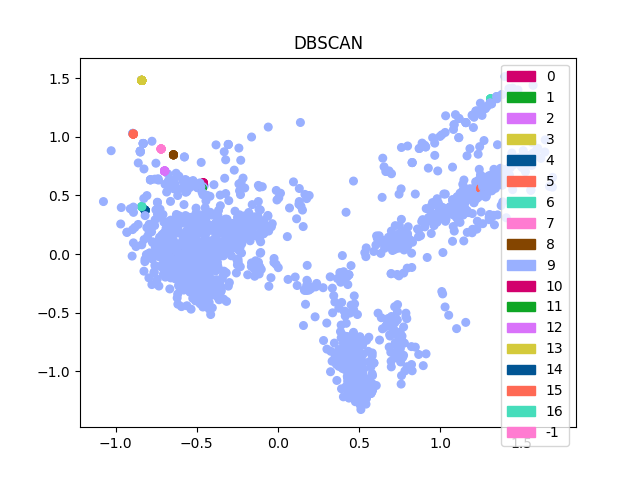

Values plotted in this chart, from the file beside it:
@tweetmee lol atleast i have csgo and ar…; laugh out loud atleast csgo archeage kee…; -1; 
@ryuuboruzdota @draskyl @archeage go bac…; go back wow my opinion ryuuboruzdota dra…; -1; 
@toffees_dota2 @ryuuboruzdota @draskyl @…; yknow better than both its like diablo a…; -1; 
like sooooooooooo excited to play archea…; like sooooooooooo excite play my hype un…; -1; 
@emeldavi_dota @toffees_dota2 @ryuuboruz…; except diablo 3 suck ass emeldavi dota t…; -1; 
had a amazing night with u guys thx to a…; amaze night guy thank all my tipper guy …; -1; 
http://t.co/sdi9q2fboa how sandbox is ar…; sandbox archeage know theyre tout sandbo…; -1; 
good morning everyone 3rd week of school…; good morning everyone 3rd week school go…; -1; 
this is even more boneheaded when you ha…; even many boneheaded game encourage away…; -1; 
only noobs get ganked hang him - @archea…; only noobs get hang him many flawless la…; -1; 
@archeage my gems just disappeared it a …; my gem just disappear archeage bug; -1; 
archeage early access affected by ddos a…; archeage early access affect distribute …; -1; 
@archeage cryengine buffer overflow cras…; cryengine buffer overflow crash now try …; -1; 
archeage early access affected by ddos a…; archeage early access affect distribute …; -1; 
im now ranked hardcore (top 20%) in arch…; be now rank hardcore archeage top 20% ra…; 0; 
rt @impaktlol: @archeage headstart:n1) l…; real time login queue hour about reconne…; -1; 
@archeage i keep getting dced when tryin…; keep get dced try connect play fine earl…; -1; 
@archeage as a paid founder of your prod…; pay founder your say be extremely dissat…; -1; 
@archeage the gods are disconnecting me …; god disconnect but be not get archeage n…; -1; 
@archeage cant log in - drops connection…; cant log drop connection after select se…; -1; 
@archeage kyrios server is disconnecting…; kyrios server disconnect game attempt co…; -1; 
@archeage wtf is with the server disconn…; fuck server disconnection but my guild c…; -1; 
@archeage question...getting error 2028 …; error 2028 try install just purchase ano…; -1; 
@zman712: @archeage kyrios server is dis…; kyrios server disconnect game attempt co…; -1; 
@archeage cant login...again...i get to …; cant get server click connect enter our …; -1; 
damn. swiggity swooty doing some serious…; swiggity swooty do some serious work get…; -1; 
@archeage and i can no longer connect to…; can no long connect archeage namia; -1; 
@archeage more login issues?! got d/ced …; many login get now cant get past server …; -1; 
im now ranked experienced (top 60%) in a…; be now rank experience archeage top 60% …; -1; 
im now ranked elite (top 10%) in archeag…; be now rank elite archeage top 10% raptr; 1; 
congrats @trionworlds on your queue simu…; congratulations your queue desktop simul…; -1; 
@archeage hey archeage something is up w…; hey something up login archeage archeage…; -1; 
@archeage ok i have beta tested most of …; okay beta test many game out market uo e…; -1; 
@archeage i cant log back in on the char…; cant log back character slut play 5 minu…; -1; 
@archeage problem connection.... again :…; problem again :( archeage connection; -1; 
the idea of bringing sona into #archeage…; idea bring sona into oh my god archeage …; -1; 
@archeage was logged in went to char sel…; slut log go character selection screen g…; -1; 
@archeage hey my game dropped and now ev…; my game now every time log immediately d…; -1; 
its 1am i have work in the morning im no…; its work be not be play god energy 1am m…; -1; 
@sophiebreca i am ranked elite... at wai…; be rank wait archeage :-d sophiebreca el…; -1; 
im now ranked hardcore (top 20%) in arch…; be now rank hardcore archeage top 20% ra…; 0; 
@archeage i appreciate the "some few of …; appreciate few many than post your forum…; -1; 
archeage rift and trove offline as trion…; rift trove offline trion world suffer di…; -1; 
archeage is so fun.; archeage significant other fun; -1; 
the archeage grind is real http://t.co/5…; archeage grind real archeage; -1; 
rt @qmgsaint: theorycrafting @archeage b…; real time theorycrafting build viewer wh…; -1; 
rt @princejafar1990: the archeage grind …; real time archeage grind real princejafa…; -1; 
archeage rift and trove offline as trion…; rift trove offline trion world suffer di…; -1; 
played archeage (pc) in the last 24 hour…; play archeage last 24 personal computer …; 2; 
i think ive spent more time in the waiti…; think spend many time wait queue archeag…; -1; 
7am-1am of full on #archeage . good day …; full good day my bed 7am 1am archeage bo…; -1; 
@idontknowlegion @anhrez @godsawme if i …; if want play identification no reason bu…; -1; 
archeage rift and trove offline as trion…; rift trove offline trion world suffer di…; -1; 
archeage fun #1: http://t.co/gbo8duunrp; archeage fun 1; -1; 
archeage fun #1: http://t.co/cc5ecv4zfc; archeage fun 1; -1; 
im now ranked dedicated (top 40%) in arc…; be now rank dedicate archeage top 40% ra…; 3; 
@archeage how about doing a time limit o…; about do time limit right there help sol…; -1; 
#gaming archeage rift and trove offline …; rift trove offline trion world suffer di…; -1; 
@archeage end of the third day of head s…; end 3 day head but after contact 3 still…; -1; 
made some progress in destiny and archea…; make some progress destiny time archeage…; -1; 
@gerardway you gonna play archeage? come…; go play come out its really fucking get …; -1; 
... 2,711 more rows
